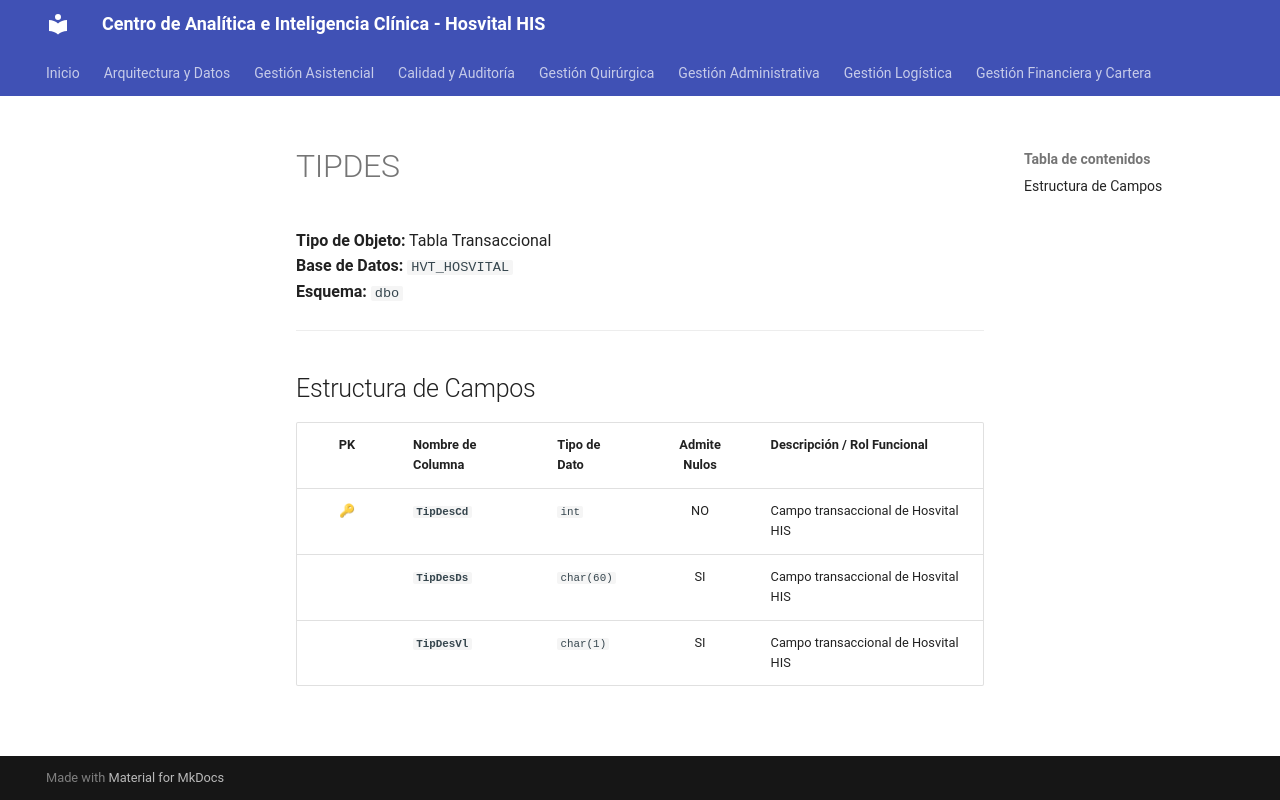

repository: SoporteSaludtech/superset-docs · page: diccionario-general/TIPDES/index.html · generator: mkdocs

# TIPDES

**Tipo de Objeto:** Tabla Transaccional  
**Base de Datos:** `HVT_HOSVITAL`  
**Esquema:** `dbo`

---

## Estructura de Campos

| PK | Nombre de Columna | Tipo de Dato | Admite Nulos | Descripción / Rol Funcional |
| :-: | :--- | :--- | :-: | :--- |
| 🔑 | **`TipDesCd`** | `int` | NO | Campo transaccional de Hosvital HIS |
|  | **`TipDesDs`** | `char(60)` | SI | Campo transaccional de Hosvital HIS |
|  | **`TipDesVl`** | `char(1)` | SI | Campo transaccional de Hosvital HIS |
